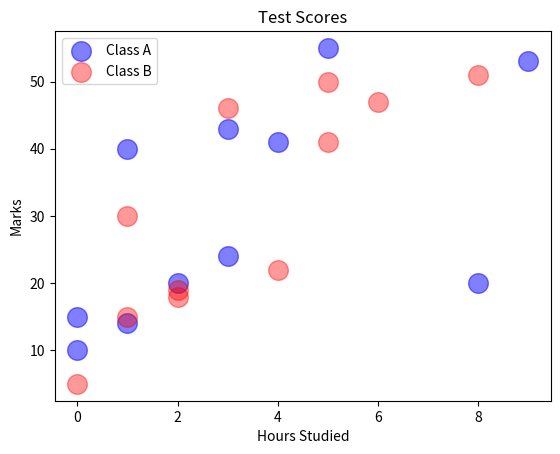

The script that saved this image:
import matplotlib.pyplot as plt
import numpy as np

# Scatter Graph = Shows the relationship between two variables
#                 Helps to identify a correlation (+, -, None)
#                 Example: Study hours vs Test scores

x1 = np.array([0,0,1,1,2,3,3,4,5,8,9])
y1 = np.array([15,10,40,14,20,43,24,41,55,20,53])
x2 = np.array([0,1,1,2,2,3,4,5,5,6,8])
y2 = np.array([5,15,30,18,19,46,22,41,50,47,51])

plt.scatter(x1,y1, color = "blue",
                   alpha= 0.5,
                   s = 200,
                   label = "Class A")
plt.scatter(x2,y2, color = "red",
                   alpha= 0.4,
                   s = 200,
                   label = "Class B")

plt.title("Test Scores")
plt.xlabel("Hours Studied")
plt.ylabel("Marks")

plt.legend()
plt.show()
